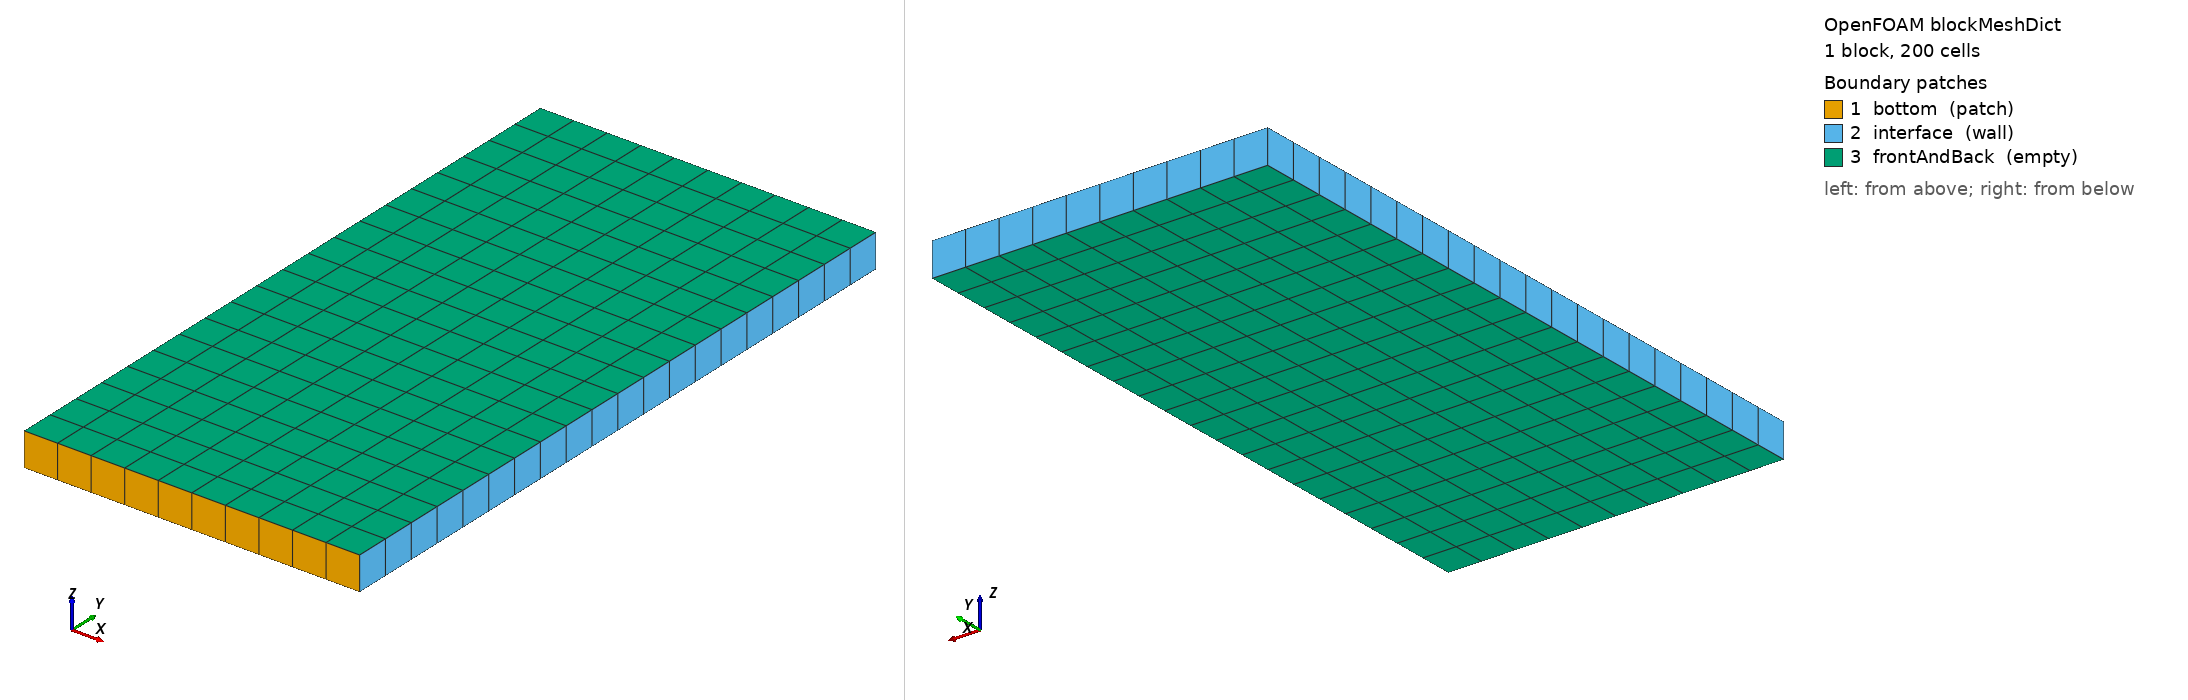

OpenFOAM case: the mesh blockMesh builds from blockMeshDict, 1 block(s), 200 cells. Boundary patches (legend numbers): 1 bottom (patch), 2 interface (wall), 3 frontAndBack (empty). Left view from above one corner, right view from below the opposite corner. Boundary conditions: 1 field file(s) under 0/; 3 of 3 drawn patches have an entry in a shipped field file.

=== system/blockMeshDict ===
FoamFile
{
    version     2.0;
    format      ascii;
    class       dictionary;
    object      blockMeshDict;
}

// Flexible bar: x=[0.45,0.55] m, y=[0,0.2] m, z=[0,0.01] m
// Matches the slot in the fluid mesh exactly.
// Clamped at y=0 (bottom); left/top/right faces couple to fluid via preCICE.

scale   1;

vertices
(
    (0.45  0    0   )  // 0
    (0.55  0    0   )  // 1
    (0.55  0.2  0   )  // 2
    (0.45  0.2  0   )  // 3
    (0.45  0    0.01)  // 4
    (0.55  0    0.01)  // 5
    (0.55  0.2  0.01)  // 6
    (0.45  0.2  0.01)  // 7
);

blocks
(
    hex (0 1 2 3 4 5 6 7) (10 20 1) simpleGrading (1 1 1)
);

edges
(
);

boundary
(
    // Clamped base
    bottom
    {
        type patch;
        faces
        (
            (1 5 4 0)
        );
    }

    // Coupling surface: left side, top, right side all face the fluid
    interface
    {
        type wall;
        faces
        (
            (0 4 7 3)  // left face  x=0.45
            (3 7 6 2)  // top face   y=0.2
            (2 6 5 1)  // right face x=0.55
        );
    }

    frontAndBack
    {
        type empty;
        faces
        (
            (0 3 2 1)  // z=0
            (4 5 6 7)  // z=0.01
        );
    }
);


=== 0/solidForce ===
FoamFile
{
    version     2.0;
    format      ascii;
    class       volVectorField;
    object      solidForce;
}

// Force field (Newtons) written by the preCICE adapter each coupling step.
// Initialized to zero; the solidForce BC reads this and applies it as traction.

dimensions      [1 1 -2 0 0 0 0];

internalField   uniform (0 0 0);

boundaryField
{
    bottom
    {
        type            calculated;
        value           uniform (0 0 0);
    }

    interface
    {
        type            calculated;
        value           uniform (0 0 0);
    }

    frontAndBack
    {
        type            empty;
    }
}


Also in the case, not shown: constant/polyMesh/neighbour (numeric list).
